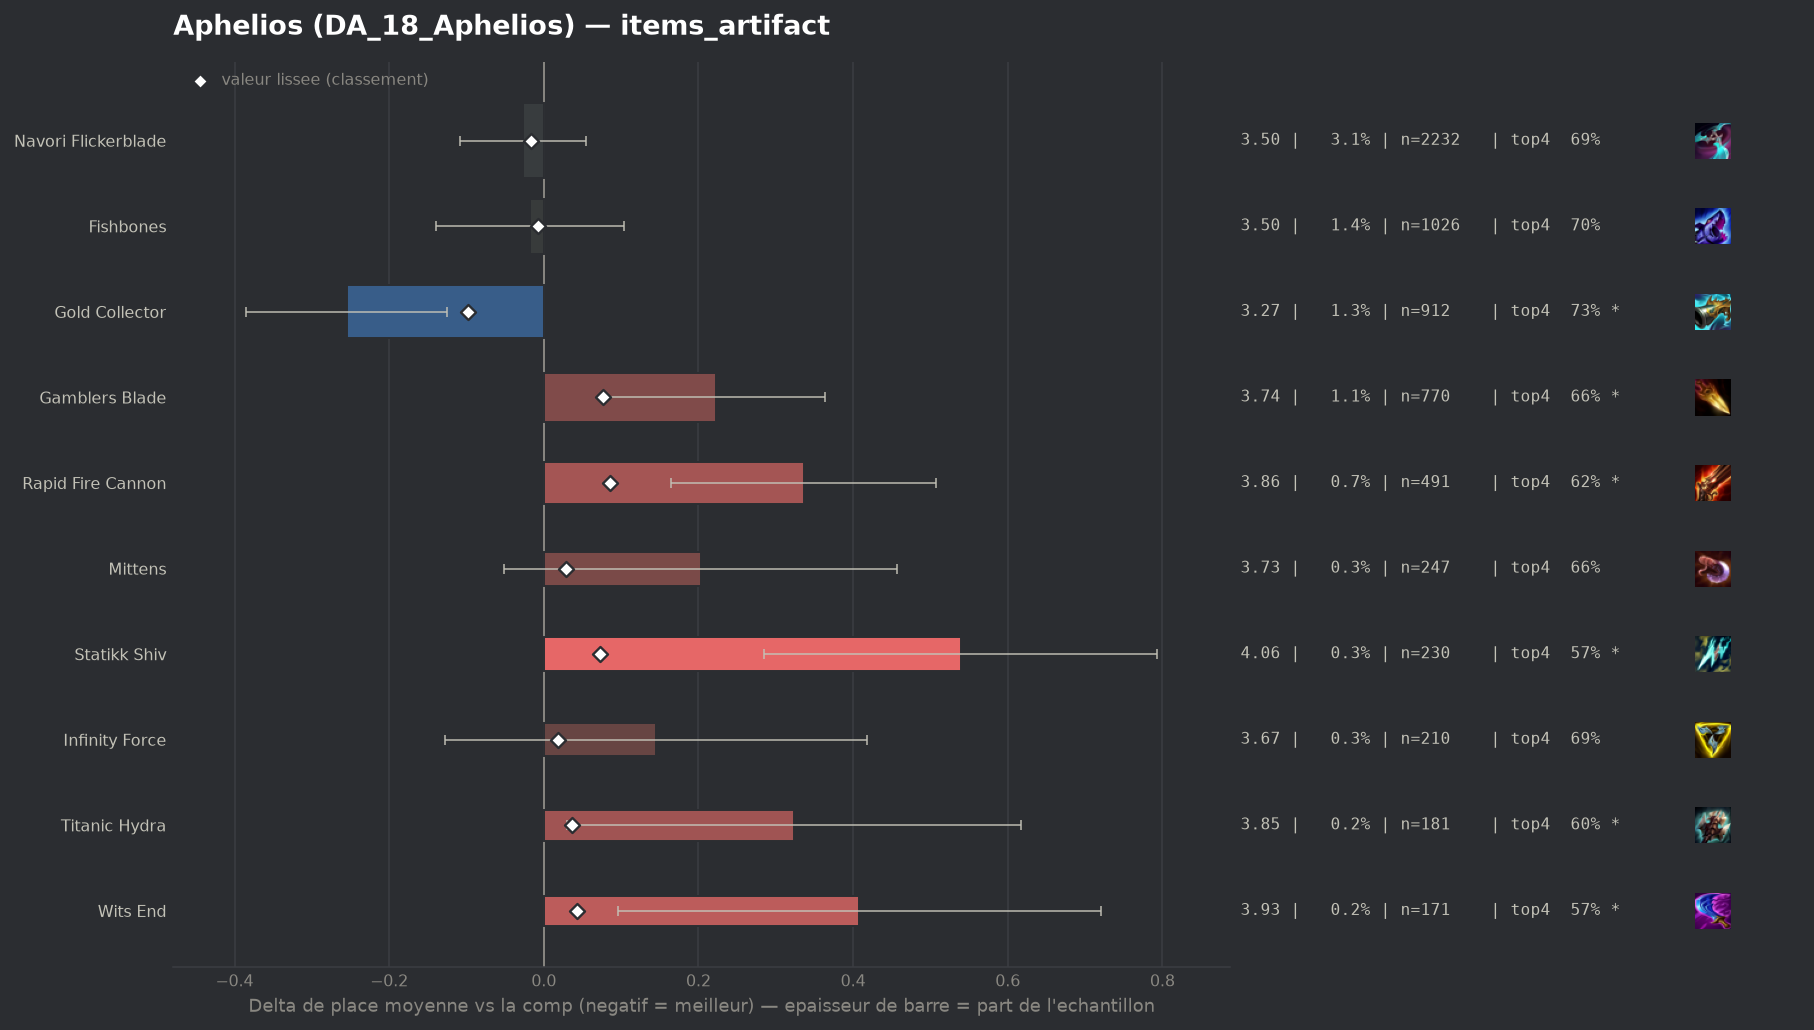

The data file committed next to this chart (first rows):
group, label, n, share, avg_place, shrunk_avg, score, d_avg, d_avg_pess, impact, d_top4, win, top2, top4, sd, z, p, significant
populaire, Gold Collector, 912, 0.0125, 3.266, 3.423, -0.098, -0.255, -0.125, 0.0012, 0.0359, 0.2401, 0.4419, 0.7303, 1.987, -3.85, 0.00012, True
populaire, Navori Flickerblade, 2232, 0.0306, 3.495, 3.506, -0.016, -0.027, 0.0, 0.0005, -0.0012, 0.172, 0.3799, 0.6931, 1.943, -0.64, 0.5248, False
populaire, Fishbones, 1026, 0.01407, 3.504, 3.514, -0.007, -0.018, 0.0, 0.0001, 0.0084, 0.1832, 0.3665, 0.7027, 1.979, -0.29, 0.7754, False
, Artifact Talisman Of Ascension, 51, 0.0006992, 3.765, 3.53, 0.008, 0.243, 0.0, -0.0, -0.0669, 0.1765, 0.3725, 0.6275, 2.129, 0.82, 0.415, False
populaire, Infinity Force, 210, 0.002879, 3.667, 3.54, 0.018, 0.145, 0.0, -0.0001, -0.0086, 0.1857, 0.3476, 0.6857, 2.015, 1.04, 0.2976, False
populaire, Mittens, 247, 0.003386, 3.725, 3.551, 0.029, 0.203, 0.0, -0.0001, -0.0385, 0.1619, 0.336, 0.6559, 2.035, 1.57, 0.1175, False
populaire, Titanic Hydra, 181, 0.002482, 3.845, 3.557, 0.036, 0.324, 0.03, -0.0001, -0.0921, 0.1492, 0.326, 0.6022, 2.011, 2.16, 0.03052, True
populaire, Wits End, 171, 0.002344, 3.93, 3.564, 0.043, 0.408, 0.096, -0.0001, -0.1212, 0.1404, 0.3333, 0.5731, 2.079, 2.56, 0.01033, True
populaire, Statikk Shiv, 230, 0.003153, 4.061, 3.595, 0.073, 0.539, 0.285, -0.0002, -0.1291, 0.0957, 0.2652, 0.5652, 1.964, 4.16, 3e-05, True
populaire, Gamblers Blade, 770, 0.01056, 3.744, 3.599, 0.077, 0.223, 0.081, -0.0008, -0.0333, 0.1455, 0.3234, 0.661, 1.996, 3.08, 0.00208, True
populaire, Rapid Fire Cannon, 491, 0.006732, 3.857, 3.606, 0.085, 0.336, 0.164, -0.0006, -0.0772, 0.1365, 0.2872, 0.6171, 1.932, 3.84, 0.00012, True
